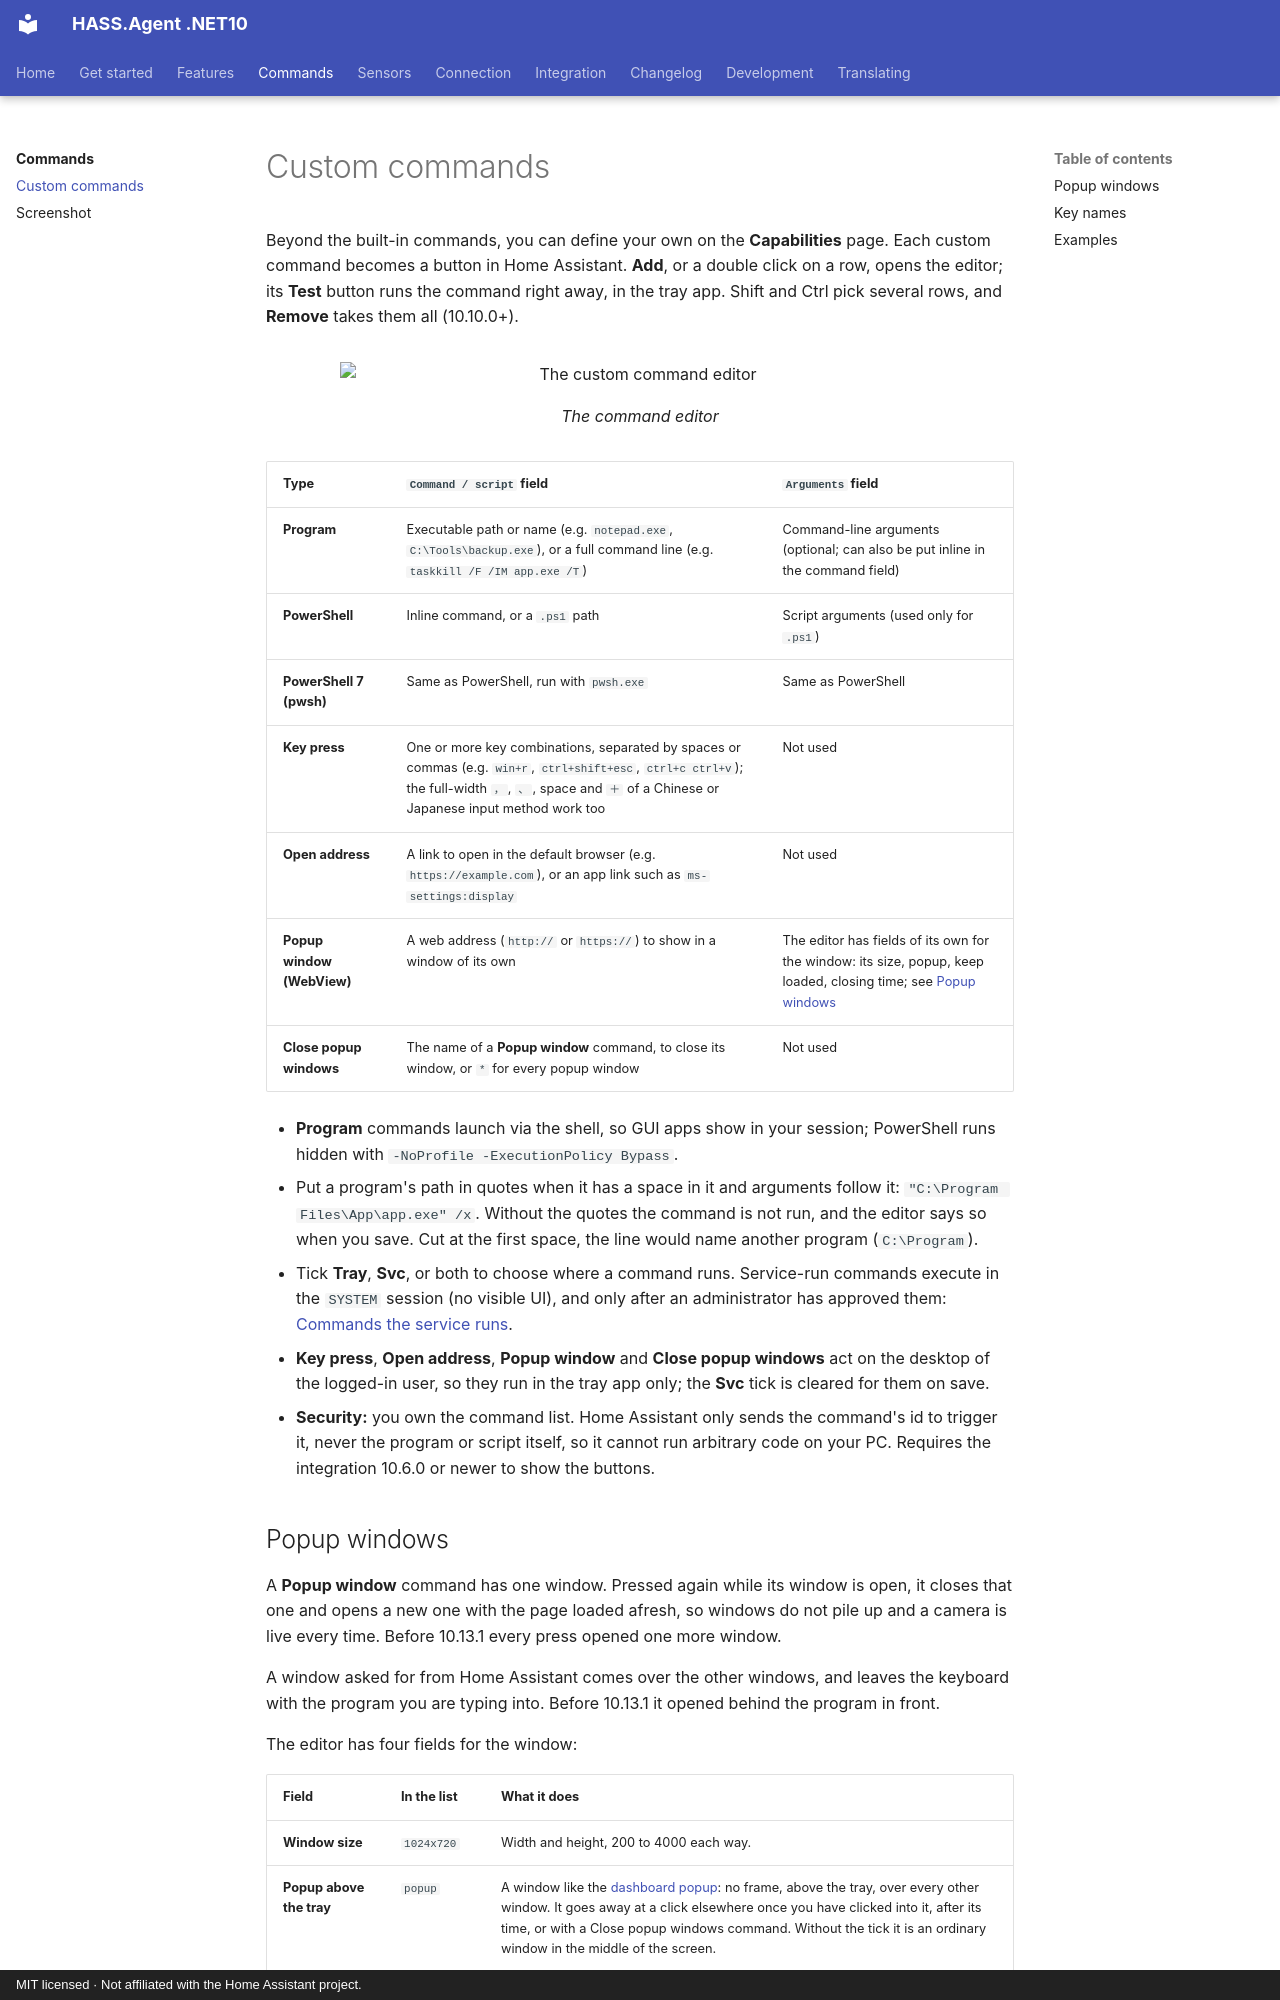

repository: v1k70rk4/HASS.Agent.NET10 · page: commands/custom/index.html · generator: mkdocs · copyright: MIT licensed · Not affiliated with the Home Assistant project.

---
title: Custom commands
description: Your own buttons in Home Assistant with HASS.Agent .NET10 - programs, PowerShell scripts, key presses, links and popup windows on a Windows PC, with the key names.
---

# Custom commands

Beyond the built-in commands, you can define your own on the **Capabilities** page. Each custom command becomes a button in Home Assistant. **Add**, or a double click on a row, opens the editor; its **Test** button runs the command right away, in the tray app. Shift and Ctrl pick several rows, and **Remove** takes them all (10.10.0+).

<figure class="shot" markdown>
![The custom command editor](../images/ui-command-editor.png){ width="600" }
<figcaption>The command editor</figcaption>
</figure>

| Type | `Command / script` field | `Arguments` field |
|------|--------------------------|-------------------|
| **Program** | Executable path or name (e.g. `notepad.exe`, `C:\Tools\backup.exe`), or a full command line (e.g. `taskkill /F /IM app.exe /T`) | Command-line arguments (optional; can also be put inline in the command field) |
| **PowerShell** | Inline command, or a `.ps1` path | Script arguments (used only for `.ps1`) |
| **PowerShell 7 (pwsh)** | Same as PowerShell, run with `pwsh.exe` | Same as PowerShell |
| **Key press** | One or more key combinations, separated by spaces or commas (e.g. `win+r`, `ctrl+shift+esc`, `ctrl+c ctrl+v`); the full-width `，`, `、`, space and `＋` of a Chinese or Japanese input method work too | Not used |
| **Open address** | A link to open in the default browser (e.g. `https://example.com`), or an app link such as `ms-settings:display` | Not used |
| **Popup window (WebView)** | A web address (`http://` or `https://`) to show in a window of its own | The editor has fields of its own for the window: its size, popup, keep loaded, closing time; see [Popup windows](#popup-windows) |
| **Close popup windows** | The name of a **Popup window** command, to close its window, or `*` for every popup window | Not used |

- **Program** commands launch via the shell, so GUI apps show in your session; PowerShell runs hidden with `-NoProfile -ExecutionPolicy Bypass`.
- Put a program's path in quotes when it has a space in it and arguments follow it: `"C:\Program Files\App\app.exe" /x`. Without the quotes the command is not run, and the editor says so when you save. Cut at the first space, the line would name another program (`C:\Program`).
- Tick **Tray**, **Svc**, or both to choose where a command runs. Service-run commands execute in the `SYSTEM` session (no visible UI), and only after an administrator has approved them: [Commands the service runs](../features/windows-service.md#commands-the-service-runs).
- **Key press**, **Open address**, **Popup window** and **Close popup windows** act on the desktop of the logged-in user, so they run in the tray app only; the **Svc** tick is cleared for them on save.
- **Security:** you own the command list. Home Assistant only sends the command's id to trigger it, never the program or script itself, so it cannot run arbitrary code on your PC. Requires the integration 10.6.0 or newer to show the buttons.
